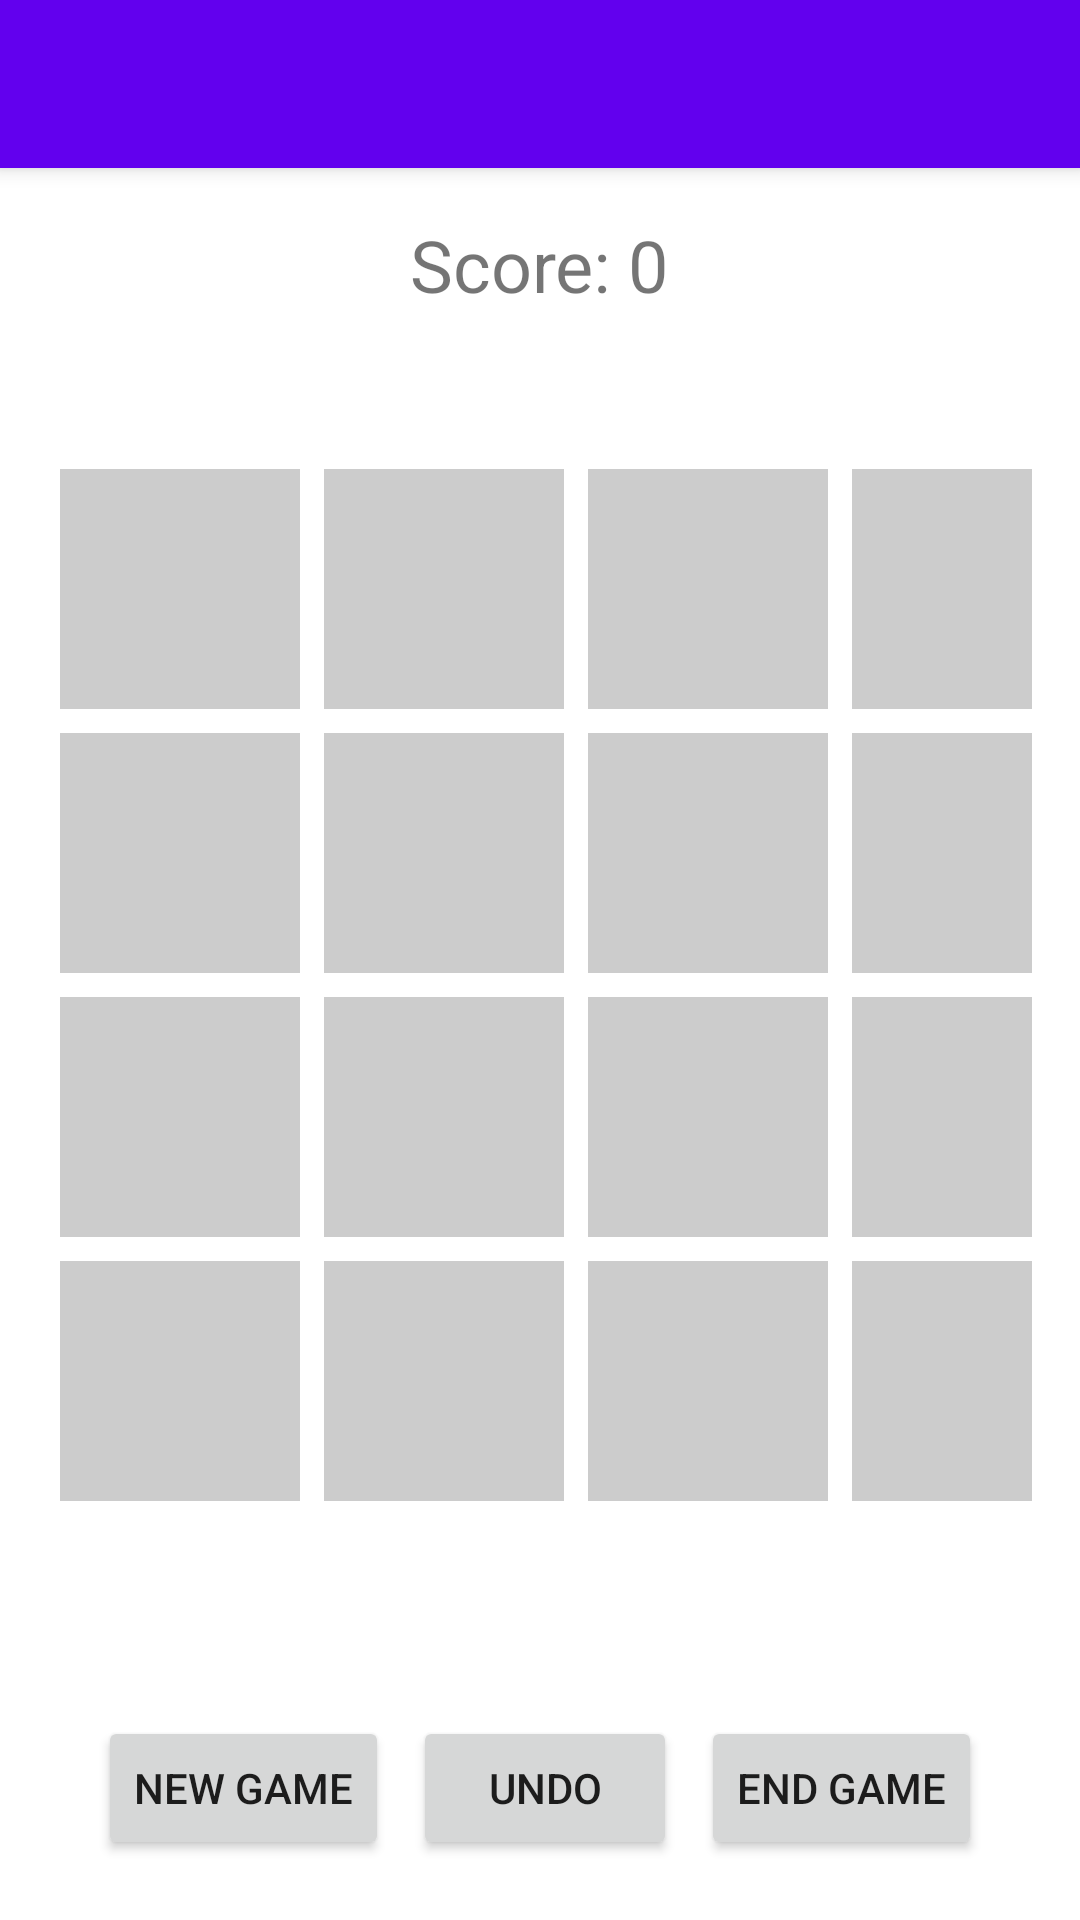

Reconstruct the res/layout file that produces this screen, plus the resources it refers to.
<!-- AndroidManifest.xml: activity theme Theme.MaterialComponents.DayNight.NoActionBar -->
<!-- res/layout/activity_game2048.xml -->
<?xml version="1.0" encoding="utf-8"?>
<LinearLayout xmlns:android="http://schemas.android.com/apk/res/android"
    xmlns:app="http://schemas.android.com/apk/res-auto"
    android:layout_width="match_parent"
    android:layout_height="match_parent"
    android:orientation="vertical">

    <androidx.appcompat.widget.Toolbar
        android:id="@+id/toolbar"
        android:layout_width="match_parent"
        android:layout_height="?attr/actionBarSize"
        android:background="?attr/colorPrimary"
        android:elevation="4dp"
        android:theme="@style/ThemeOverlay.AppCompat.ActionBar"
        app:popupTheme="@style/ThemeOverlay.AppCompat.Light" />

    <TextView
        android:id="@+id/scoreText"
        android:layout_width="wrap_content"
        android:layout_height="wrap_content"
        android:layout_gravity="center"
        android:layout_marginTop="16dp"
        android:text="Score: 0"
        android:textSize="24sp" />

    
    <Space
        android:layout_width="match_parent"
        android:layout_height="32dp" />

    
    <GridLayout
        android:id="@+id/gameGrid"
        android:layout_width="match_parent"
        android:layout_height="0dp"
        android:layout_weight="1"
        android:layout_margin="16dp"
        android:columnCount="4"
        android:rowCount="4">

        
        <TextView android:id="@+id/cell_00" style="@style/GameCell" />
        <TextView android:id="@+id/cell_01" style="@style/GameCell" />
        <TextView android:id="@+id/cell_02" style="@style/GameCell" />
        <TextView android:id="@+id/cell_03" style="@style/GameCell" />
        <TextView android:id="@+id/cell_10" style="@style/GameCell" />
        <TextView android:id="@+id/cell_11" style="@style/GameCell" />
        <TextView android:id="@+id/cell_12" style="@style/GameCell" />
        <TextView android:id="@+id/cell_13" style="@style/GameCell" />
        <TextView android:id="@+id/cell_20" style="@style/GameCell" />
        <TextView android:id="@+id/cell_21" style="@style/GameCell" />
        <TextView android:id="@+id/cell_22" style="@style/GameCell" />
        <TextView android:id="@+id/cell_23" style="@style/GameCell" />
        <TextView android:id="@+id/cell_30" style="@style/GameCell" />
        <TextView android:id="@+id/cell_31" style="@style/GameCell" />
        <TextView android:id="@+id/cell_32" style="@style/GameCell" />
        <TextView android:id="@+id/cell_33" style="@style/GameCell" />
    </GridLayout>

    
    <Space
        android:layout_width="match_parent"
        android:layout_height="32dp" />

    
    <LinearLayout
        android:layout_width="match_parent"
        android:layout_height="wrap_content"
        android:orientation="horizontal"
        android:gravity="center"
        android:layout_marginBottom="16dp">

        <Button
            android:id="@+id/newGameButton"
            android:layout_width="wrap_content"
            android:layout_height="wrap_content"
            android:text="NEW GAME"
            android:layout_margin="4dp" />

        <Button
            android:id="@+id/undoButton"
            android:layout_width="wrap_content"
            android:layout_height="wrap_content"
            android:text="UNDO"
            android:layout_margin="4dp" />

        <Button
            android:id="@+id/endGameButton"
            android:layout_width="wrap_content"
            android:layout_height="wrap_content"
            android:text="END GAME"
            android:layout_margin="4dp" />
    </LinearLayout>
</LinearLayout>
<!-- resources referenced by this layout -->
<resources>
  <style name="GameCell">
          <item name="android:layout_width">80dp</item>
          <item name="android:layout_height">80dp</item>
          <item name="android:layout_margin">4dp</item>
          <item name="android:gravity">center</item>
          <item name="android:textSize">24sp</item>
          <item name="android:background">@color/cell_empty</item>
          <item name="android:textColor">@color/cell_text</item>
      </style>
  <color name="cell_empty">#CCCCCC</color>
  <color name="cell_text">#776E65</color>
</resources>
